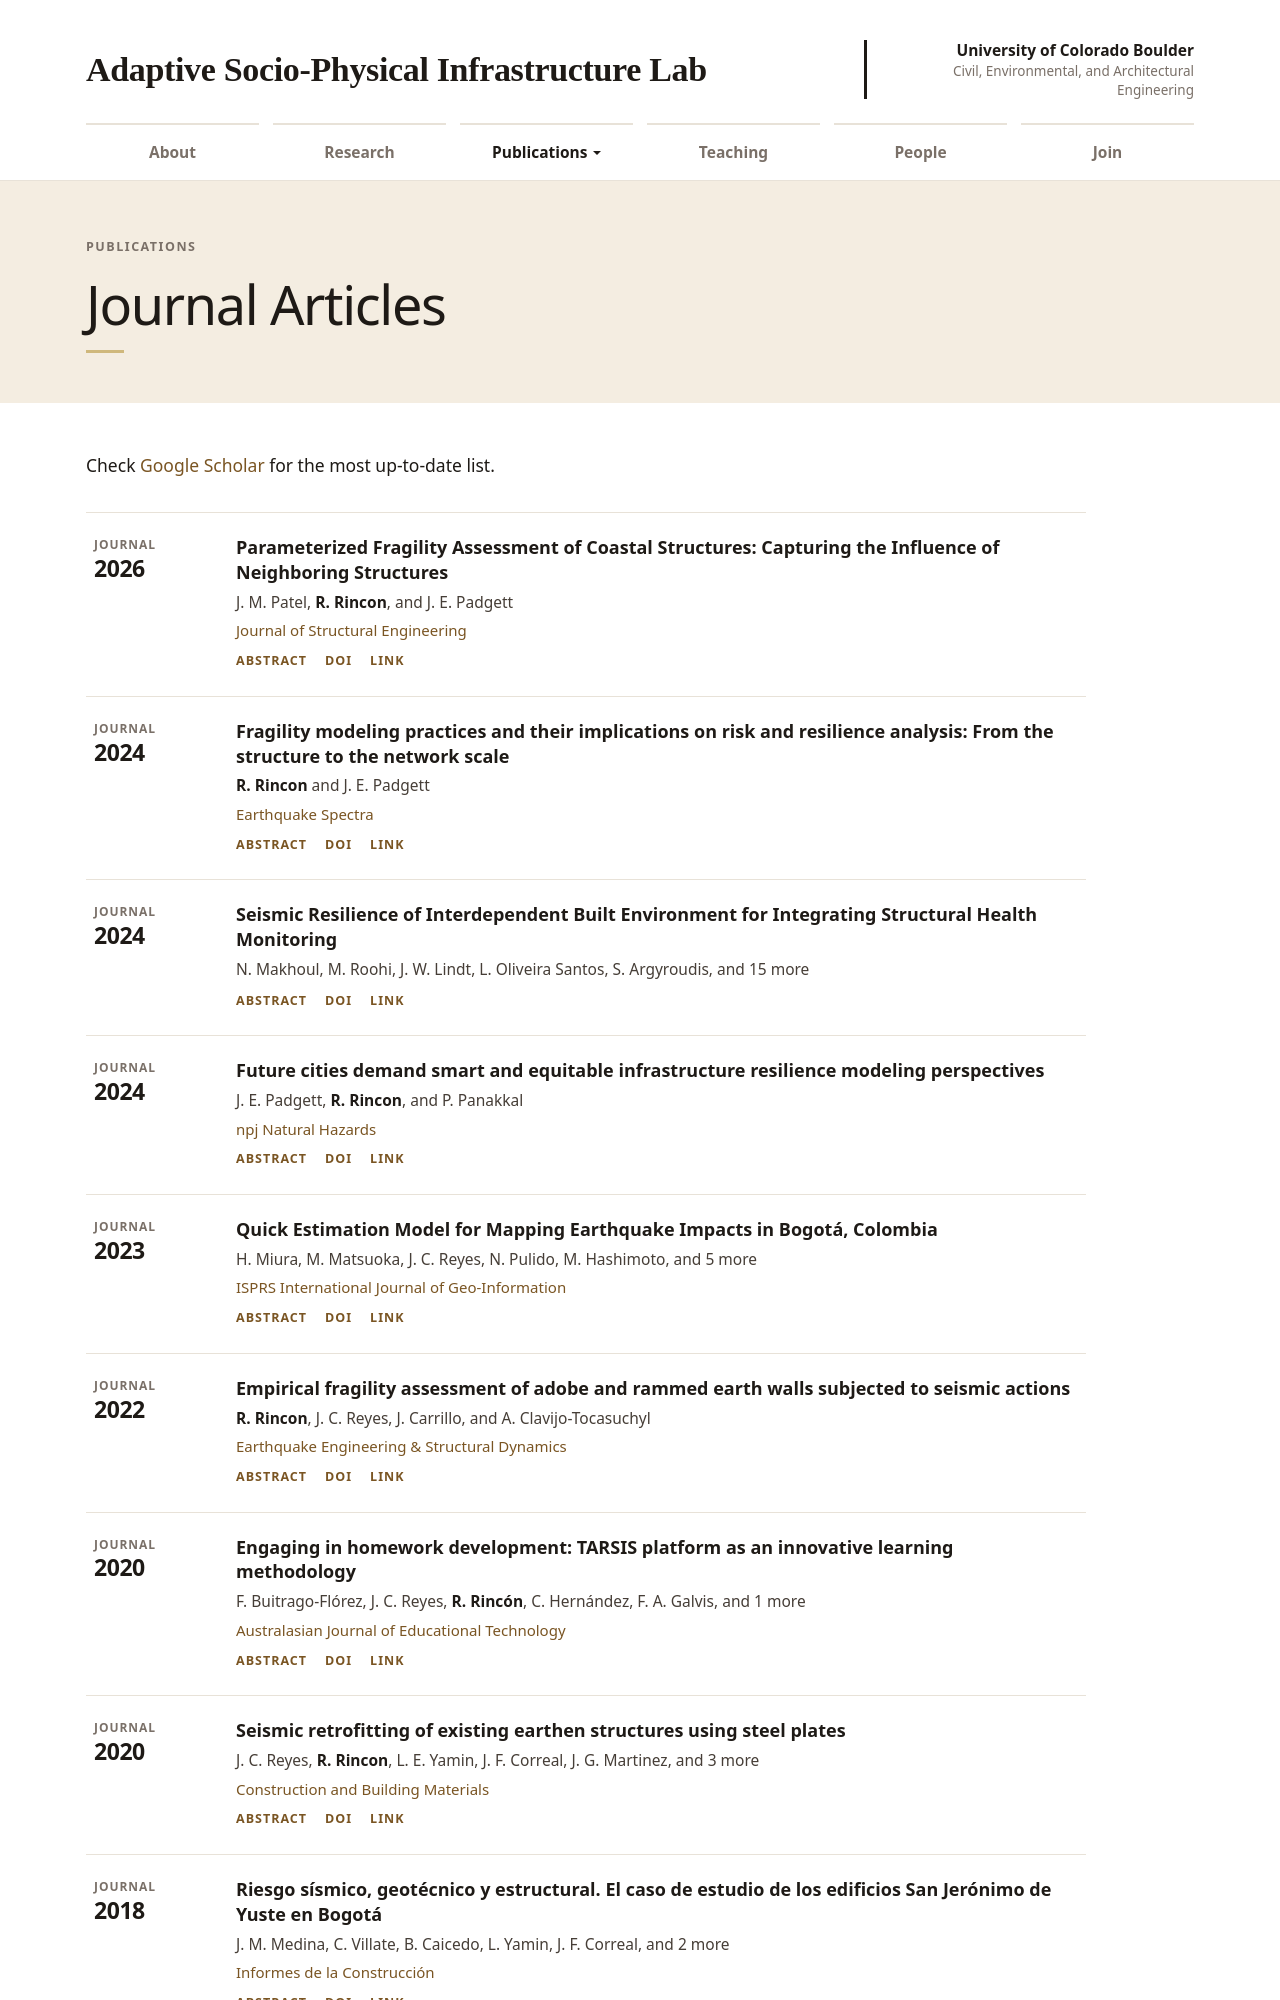

repository: rinconraul/rinconraul.github.io · page: journal-publications/index.html · generator: jekyll

---
layout: page
permalink: /journal-publications/
title: Journal Articles
description:
nav: false
nav_order: 2
bib_search: false
kicker: Publications
---

Check [Google Scholar](https://scholar.google.com/citations?user=ObvaqGYAAAAJ&hl=en) for
the most up-to-date list.

<div class="publications">

{% bibliography --query @article %}

</div>
